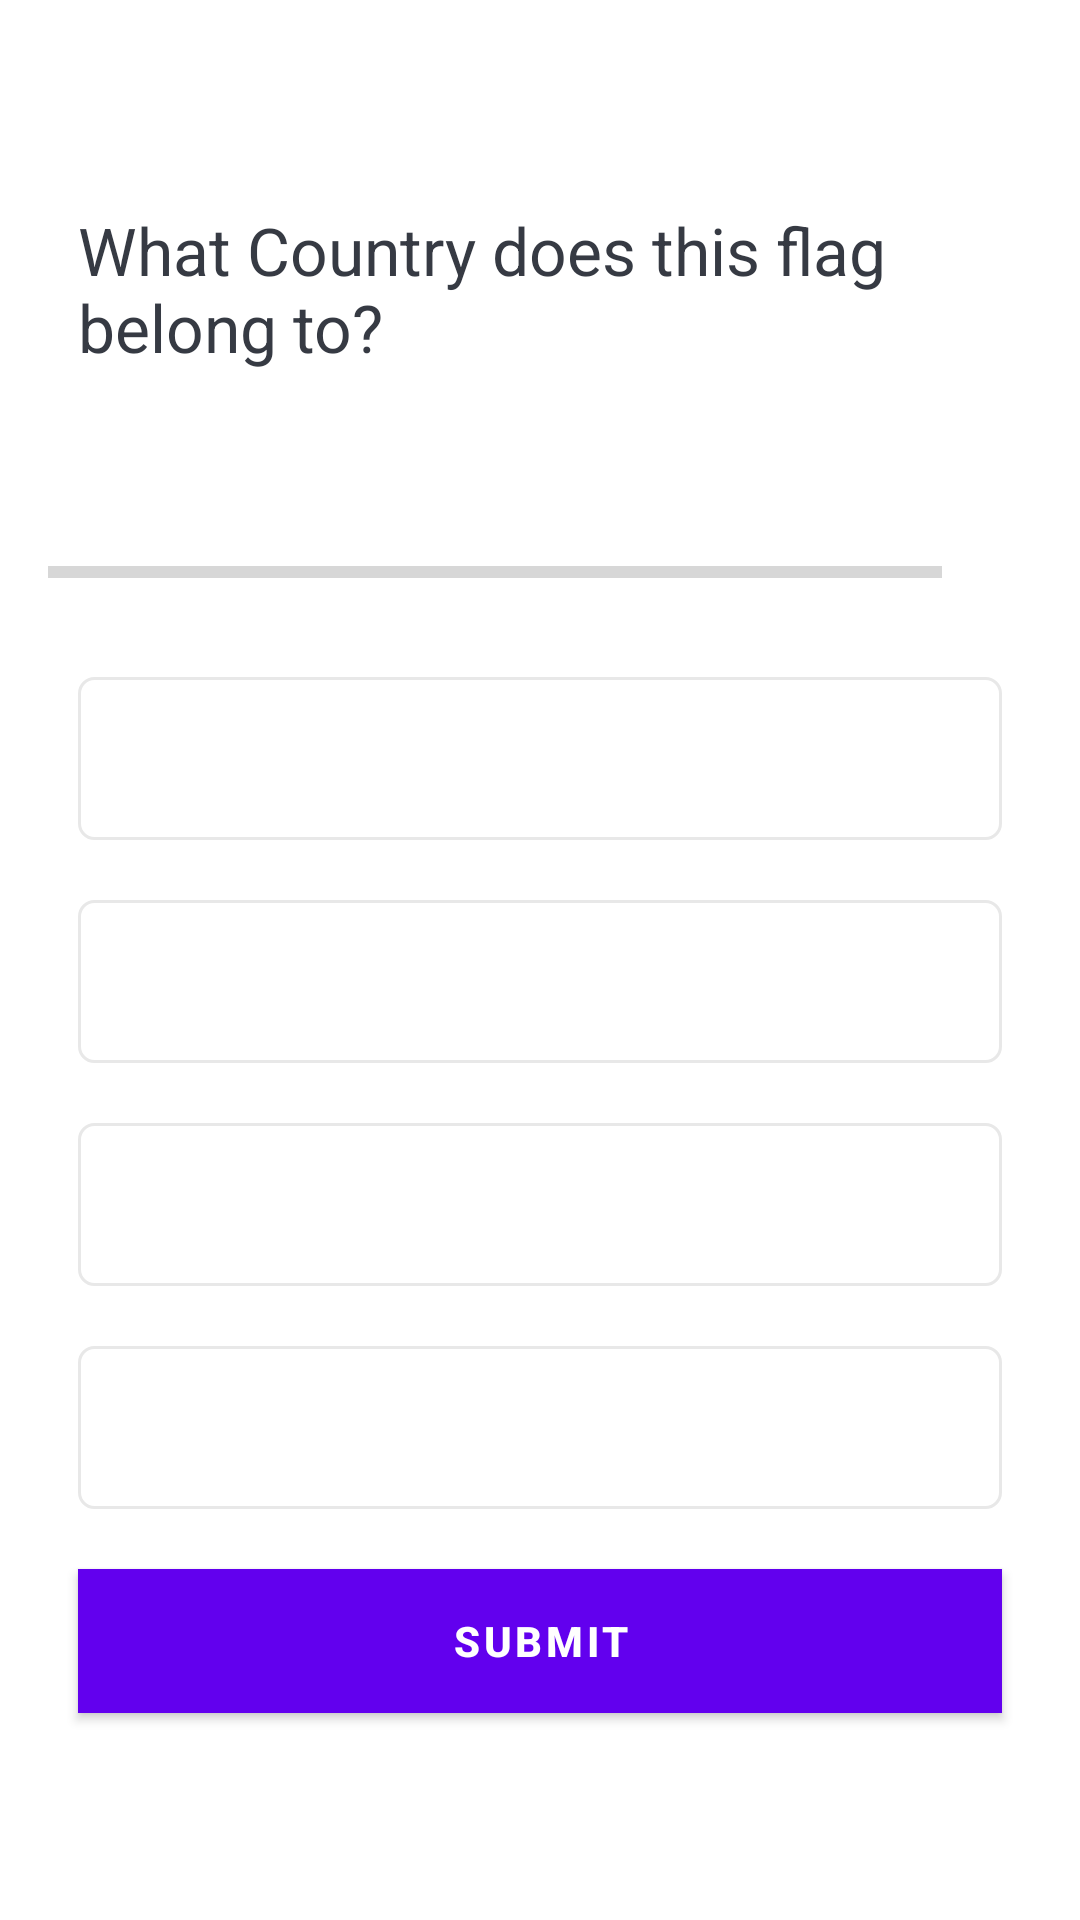

Android layout source for this screen:
<!-- AndroidManifest.xml: application theme Theme.QuizAPpUdemy -->
<!-- res/layout/activity_quiz_questions.xml -->
<?xml version="1.0" encoding="utf-8"?>
<ScrollView xmlns:android="http://schemas.android.com/apk/res/android"
    xmlns:app="http://schemas.android.com/apk/res-auto"
    xmlns:tools="http://schemas.android.com/tools"
    android:layout_width="match_parent"
    android:layout_height="match_parent"
    android:fillViewport="true"
    tools:context=".QuizQuestionsActivity">

    <LinearLayout
        android:layout_width="match_parent"
        android:layout_height="wrap_content"
        android:orientation="vertical"
        android:padding="16dp"
        android:gravity="center">
        <TextView
            android:layout_width="match_parent"
            android:layout_height="wrap_content"
            android:id="@+id/tv_question"
            android:layout_margin="10dp"
            android:layout_gravity="center"
            android:textColor="#363A43"
            android:textSize="22sp"
            android:text="What Country does this flag belong to?"/>

        <ImageView
            android:layout_width="wrap_content"
            android:layout_height="wrap_content"
            android:id="@+id/tv_image"
            android:layout_marginTop="16dp"
            android:src="@drawable/ic_flag_of_argentina"/>

        <LinearLayout
            android:id="@+id/ll_progress_detail"
            android:layout_marginTop="16dp"
            android:gravity="center_vertical"
            android:orientation="horizontal"
            android:layout_width="match_parent"
            android:layout_height="wrap_content">

            <ProgressBar
                android:id="@+id/progressBar"
                style="?android:attr/progressBarStyleHorizontal"
                android:layout_width="0dp"
                android:layout_height="wrap_content"
                android:layout_weight="1"
                android:max="10"
                android:minHeight="50dp"
                android:progress="0"
                android:indeterminate="false"/>

            <TextView
                android:layout_width="wrap_content"
                android:layout_height="wrap_content"
                android:id="@+id/tv_progress"
                android:gravity="center"
                android:padding="15dp"
                android:textColorHint="#7A8089"
                android:textSize="14sp"
                tools:text="0/10"/>
        </LinearLayout>

        <TextView
            android:layout_width="match_parent"
            android:layout_height="wrap_content"
            android:id="@+id/tv_optino_one"
            android:background="@drawable/default_optoin_border_bg"
            android:layout_margin="10dp"
            android:gravity="center"
            android:padding="15dp"
            android:textColor="#7A8089"
            android:textSize="18sp"
            tools:text="Apple"/>

        <TextView
            android:layout_width="match_parent"
            android:layout_height="wrap_content"
            android:id="@+id/tv_optino_two"
            android:background="@drawable/default_optoin_border_bg"
            android:layout_margin="10dp"
            android:gravity="center"
            android:padding="15dp"
            android:textColor="#7A8089"
            android:textSize="18sp"
            tools:text="Apple"/>
        <TextView
            android:layout_width="match_parent"
            android:layout_height="wrap_content"
            android:id="@+id/tv_optino_three"
            android:background="@drawable/default_optoin_border_bg"
            android:layout_margin="10dp"
            android:gravity="center"
            android:padding="15dp"
            android:textColor="#7A8089"
            android:textSize="18sp"
            tools:text="Apple"/>
        <TextView
            android:layout_width="match_parent"
            android:layout_height="wrap_content"
            android:id="@+id/tv_optino_four"
            android:background="@drawable/default_optoin_border_bg"
            android:layout_margin="10dp"
            android:gravity="center"
            android:padding="15dp"
            android:textColor="#7A8089"
            android:textSize="18sp"
            tools:text="Apple"/>
        
        <Button
            android:id="@+id/btn_submit"
            android:layout_width="match_parent"
            android:layout_height="wrap_content"
            android:layout_margin="10dp"
            android:text="Submit"
            android:background="@color/colorPrimary"
            android:textColor="@android:color/white"
            android:textStyle="bold"/>
    </LinearLayout>
</ScrollView>
<!-- resources referenced by this layout -->
<resources>
  <!-- drawable default_optoin_border_bg (drawable) -->
  <?xml version="1.0" encoding="utf-8"?>
  <shape xmlns:android="http://schemas.android.com/apk/res/android"
      android:shape="rectangle">
      <stroke
          android:width="1dp"
          android:color="#E8E8E8"/>
      <solid android:color="@android:color/white"/>
      <corners android:radius="5dp"/>
  </shape>
  <style name="Theme.QuizAPpUdemy" parent="Theme.MaterialComponents.DayNight.DarkActionBar">
          
          <item name="colorPrimary">@color/purple_500</item>
          <item name="colorPrimaryVariant">@color/purple_700</item>
          <item name="colorOnPrimary">@color/white</item>
          
          <item name="colorSecondary">@color/teal_200</item>
          <item name="colorSecondaryVariant">@color/teal_700</item>
          <item name="colorOnSecondary">@color/black</item>
          
          <item name="android:statusBarColor" tools:targetApi="l">?attr/colorPrimaryVariant</item>
          
      </style>
  <!-- not gathered from this repository: default colours our renderer supplied (Android Studio template values) -->
  <color name="purple_500">#FF6200EE</color>
  <color name="purple_700">#FF3700B3</color>
  <color name="teal_200">#FF03DAC5</color>
  <color name="teal_700">#FF018786</color>
  <color name="black">#FF000000</color>
  <color name="white">#FFFFFFFF</color>
  <color name="colorPrimary">#FF6200EE</color>
</resources>
